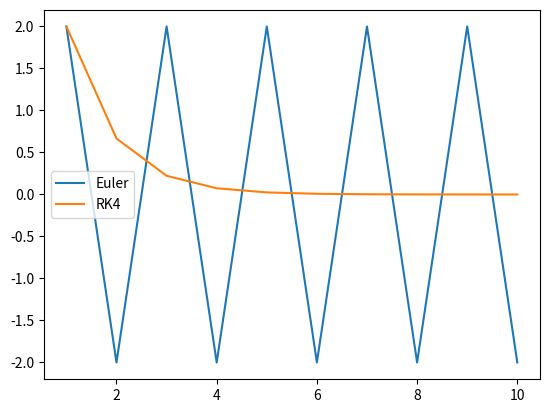

Generate this figure with matplotlib:
import numpy as np
import matplotlib.pyplot as plt
import math

"""numerical value finder in ode using euler method and RK4 """

def f(x,y):
    return -2*y

def euler(h,a,xi,yi):
    global xl,yl
    """f(x,y)=dy/dx , and f(x,y)=f for short , so put the first order differential equation in that form 
        when putting values in euler function :) , h is the step , and a is the value of x at which we 
        want to calculate the value of y , xi and yi being the initial x and y value at xi"""
    
    """ fi is the slope at current point, using it to step forward
        steps tells us how many times to iterate based on h"""
    
    steps=int(abs(a-xi)/h)
    x=xi
    y=yi
    fi=f(xi,yi)
    xl=[xi]
    yl=[yi]
    for _ in range(steps):
        x=x+h
        y=y+h*(fi)
        fi=f(x,y)
        xl.append(x)
        yl.append(y)
    print(x,"  ",y)  


def rk4(h, a, xi, yi):
    global xr,yr
    steps = int(abs(a - xi) / h)
    x = xi
    y = yi
    xr = [xi]
    yr = [yi]
    
    for _ in range(steps):
        k1 = f(x, y)
        k2 = f(x + h/2, y + h/2 * k1)
        k3 = f(x + h/2, y + h/2 * k2)
        k4 = f(x + h,   y + h * k3)
        
        y = y + (h/6) * (k1 + 2*k2 + 2*k3 + k4)
        x = x + h
        xr.append(x)
        yr.append(y)
    print(x,"  ",y) 
    

euler(1,10,1,2)    
rk4(1,10,1,2)

"""plots for comparision"""
plt.plot(xl, yl, label='Euler')
plt.plot(xr, yr, label='RK4')
plt.legend()
plt.show()
    
